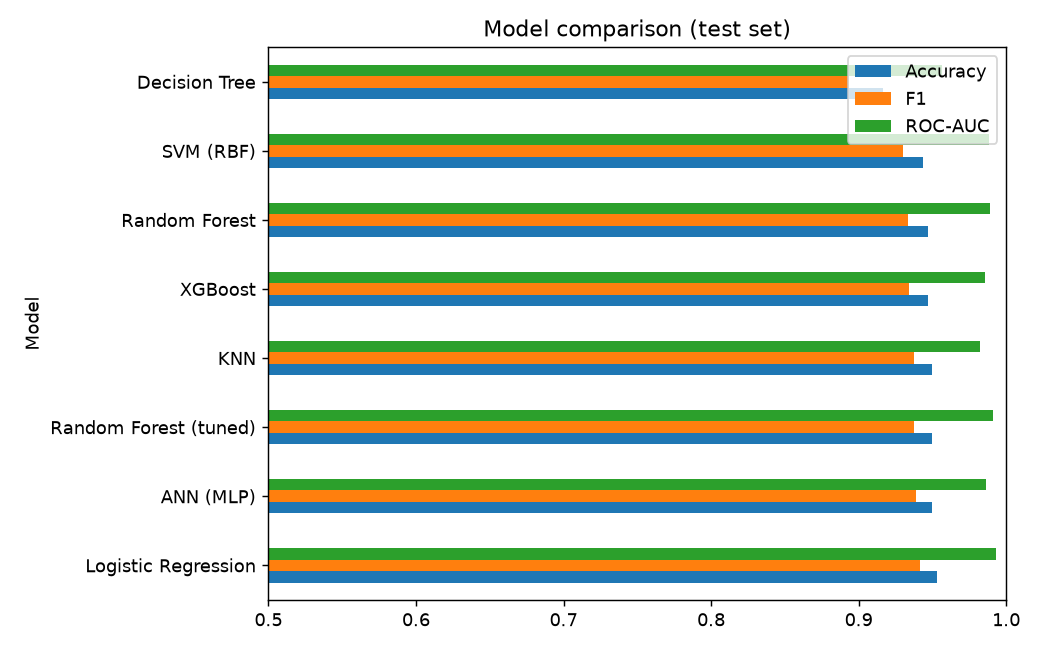

The table this chart was drawn from, first rows:
Model, CV F1, Accuracy, Precision, Recall, F1, ROC-AUC
Logistic Regression, 0.9539, 0.9533, 0.9339, 0.9496, 0.9417, 0.9933
ANN (MLP), 0.9433, 0.95, 0.9127, 0.9664, 0.9388, 0.9863
Random Forest (tuned), 0.951, 0.95, 0.9262, 0.9496, 0.9378, 0.9908
KNN, 0.9442, 0.95, 0.9262, 0.9496, 0.9378, 0.9821
XGBoost, 0.9444, 0.9467, 0.9187, 0.9496, 0.9339, 0.9853
Random Forest, 0.9458, 0.9467, 0.9256, 0.9412, 0.9333, 0.989
SVM (RBF), 0.9488, 0.9433, 0.9113, 0.9496, 0.93, 0.9886
Decision Tree, 0.9071, 0.9167, 0.9052, 0.8824, 0.8936, 0.9565
